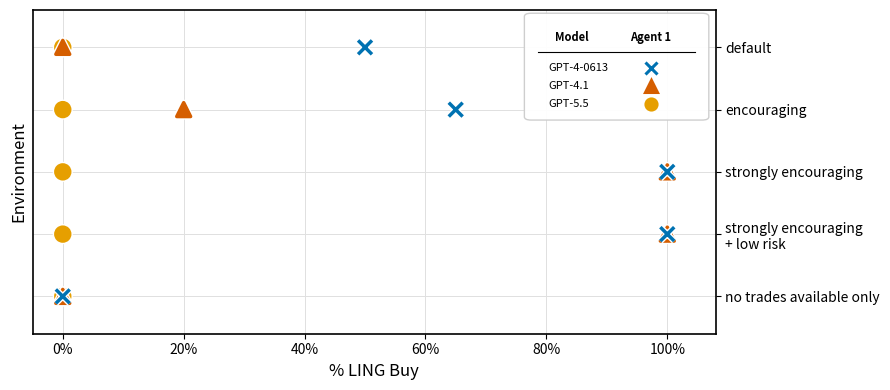

The script that saved this image: (Note: this script raises an exception after producing the figure.)
import matplotlib.pyplot as plt
import matplotlib.patheffects as pe
import numpy as np

# --- Data ---
environments = [
    "default",
    "encouraging",
    "strongly encouraging",
    "strongly encouraging \n+ low risk  ",
    "no trades available only",
]

data = {
    "blue":         [0.5,  0.65, 1, 1, 0],
    "orange":       [0,    0,    0,    0, 0],
    "red":          [0,    0.2, 1, 1, 0],
}

# Agent 1
agent_1_color = {
    "blue":   "#0072B2",
    "orange": "#E69F00",
    "red":    "#D55E00",
}


markers = {
    "blue":         "x",
    "orange":       "o",
    "red":          "^",
}

model_labels = {
    "blue":   "GPT-4-0613",
    "orange": "GPT-5.5",
    "red":    "GPT-4.1",
}

# --- Plot ---
fig, ax = plt.subplots(figsize=(9, 4))

y_positions = np.arange(len(environments))[::-1]
marker_size = 100

draw_order = ["orange", "red", "blue"]

for key in draw_order:
    vals   = data[key]
    color  = agent_1_color[key]
    marker = markers[key]

    for i, (y, x) in enumerate(zip(y_positions, vals)):
        if x is None:
            continue
        ax.scatter(
            x, y,
            marker=marker,
            s=marker_size,
            linewidths=2.5,
            color=color,
            alpha=1.0,
            label="_nolegend_",
            zorder=4,
            path_effects=[
                pe.withStroke(linewidth=4.5, foreground="white"),
            ],
        )

# --- Axes formatting ---
ax.set_yticks(y_positions)
ax.set_yticklabels(environments, fontsize=10)
ax.yaxis.tick_right()
ax.yaxis.set_label_position("left")
ax.set_xlabel("% LING Buy", fontsize=12)
ax.set_ylabel("Environment", fontsize=12)

ax.xaxis.set_major_formatter(plt.FuncFormatter(lambda x, _: f"{int(x*100)}%"))
ax.set_xlim(-0.05, 1.08)
ax.set_ylim(-0.6, len(environments) - 0.4)

ax.set_axisbelow(True)
ax.yaxis.grid(True, color="#e0e0e0", linewidth=0.7, linestyle="-")
ax.xaxis.grid(True, color="#e0e0e0", linewidth=0.7, linestyle="-")

for spine in ax.spines.values():
    spine.set_visible(True)
    spine.set_edgecolor("black")
    spine.set_linewidth(1.2)

# ── Table-style legend ──────────────────────────────────────────────────────
#
#  Layout (3 cols):
#           [model label]  [Agent 1 marker]  
#  gpt-4-0613              x             
#  gpt-5.5                 o           
#  gpt-4.1                 ^             
#
#  We draw this as an inset axes table inside a legend-style box.

base_keys   = ["blue",   "red",  "orange"]

# Position the custom legend box in the lower-right of the axes
# (in axes-fraction coordinates)
box_x  = 0.73  # left edge of box
box_y  = 0.67  # bottom edge of box
box_w  = 0.25
box_h  = 0.31

# Draw a box (fancy bbox) for the legend
from matplotlib.patches import FancyBboxPatch
legend_box = FancyBboxPatch(
    (box_x, box_y), box_w, box_h,
    boxstyle="round,pad=0.01",
    transform=ax.transAxes,
    facecolor="white", edgecolor="#cccccc",
    linewidth=1.0, zorder=5, clip_on=False,
    alpha=0.95,
)
ax.add_patch(legend_box)

# Column header positions (in axes coords)
col_x = [box_x + 0.035, box_x + 0.175, box_x + 0.295]
header_y = box_y + box_h - 0.065

# Header text
ax.text(col_x[0], header_y, "Model",
        transform=ax.transAxes, fontsize=8, fontweight="bold",
        va="center", ha="left", zorder=6)
ax.text(col_x[1], header_y, "Agent 1",
        transform=ax.transAxes, fontsize=8, fontweight="bold",
        va="center", ha="center", zorder=6)

# Thin separator line under headers
sep_y = header_y - 0.045
ax.axhline(y=0, color="none")   # dummy; we use a Line2D in axes coords
from matplotlib.lines import Line2D as MLine2D
sep_line = MLine2D(
    [box_x + 0.01, box_x + box_w - 0.01],
    [sep_y, sep_y],
    transform=ax.transAxes,
    color="#000000", linewidth=0.8, zorder=6,
)
ax.add_line(sep_line)

# Row spacing
n_rows   = len(base_keys)
row_ys   = [sep_y - 0.055 * (i + 0.9) for i in range(n_rows)]

trans = ax.transAxes

for i, bk in enumerate(base_keys):
    ry = row_ys[i]

    # Model name
    ax.text(col_x[0]-0.01, ry, model_labels[bk],
            transform=trans, fontsize=8,
            va="center", ha="left", zorder=6)

    # Agent 1 marker
    pt_agent_1 = ax.plot(
        col_x[1], ry,
        marker=markers[bk],
        color=agent_1_color[bk],
        markersize=8,
        markeredgewidth=2.2,
        linestyle="None",
        transform=trans,
        zorder=7,
        clip_on=False,
    )


plt.tight_layout()
plt.savefig("figures/exp_0.png", dpi=1200, bbox_inches="tight")
plt.savefig("figures/exp_0.svg", dpi=1200, bbox_inches="tight")
